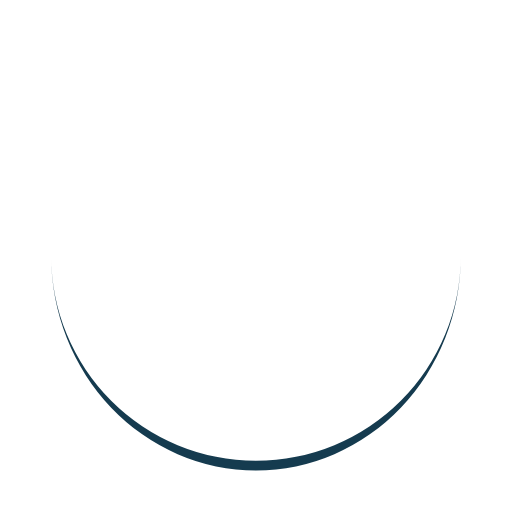
t = 0.00 s
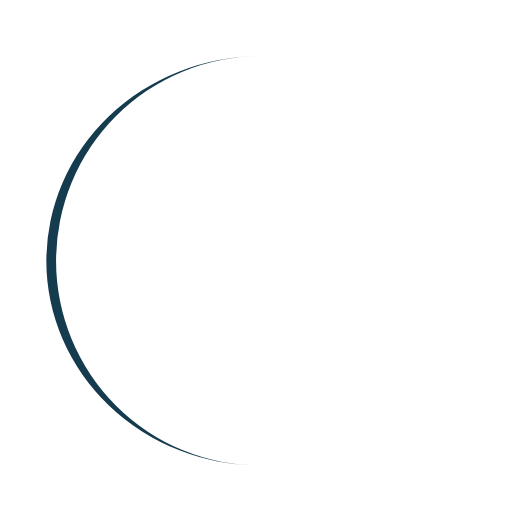
t = 0.25 s
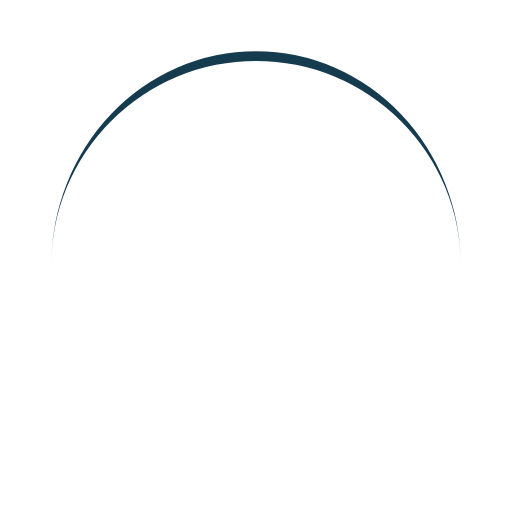
t = 0.50 s
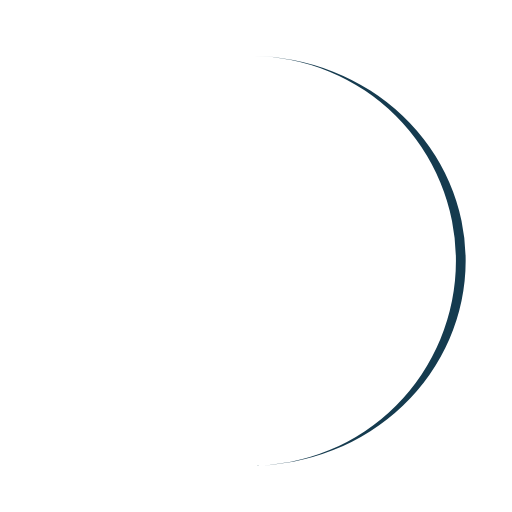
t = 0.75 s

The animated SVG that drew these frames (rendered in a browser with its animation timeline set to each time). Animation: 1 SMIL element (animateTransform=1); one cycle of 1.00 s, repeats indefinitely.

<svg xmlns="http://www.w3.org/2000/svg" viewBox="0 0 100 100" preserveAspectRatio="xMidYMid" width="211" height="211" style="shape-rendering: auto; display: block; background: rgb(255, 255, 255);" xmlns:xlink="http://www.w3.org/1999/xlink"><g><path stroke="none" fill="#153b4f" d="M10 50A40 40 0 0 0 90 50A40 41.9 0 0 1 10 50">
  <animateTransform values="0 50 50.95;360 50 50.95" keyTimes="0;1" repeatCount="indefinite" dur="1s" type="rotate" attributeName="transform"></animateTransform>
</path><g></g></g><!-- [ldio] generated by https://loading.io --></svg>